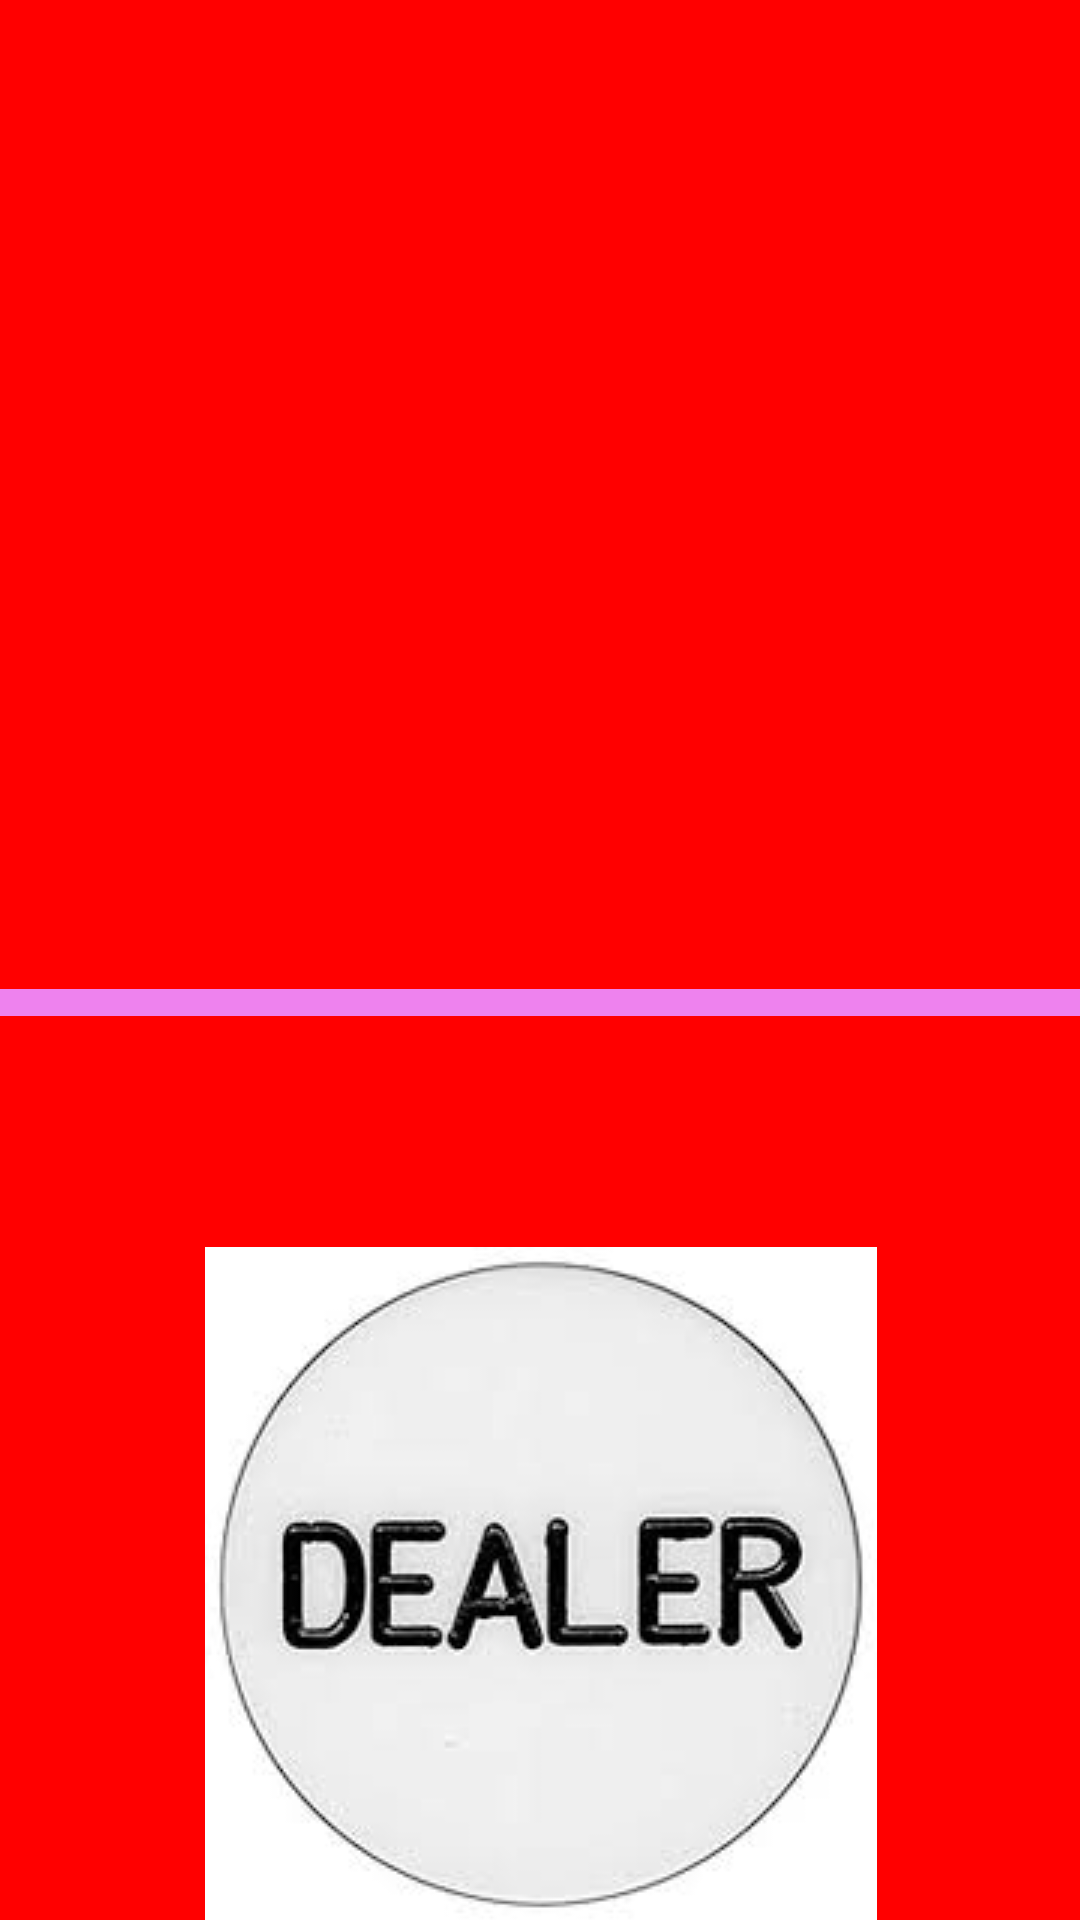

Layout XML and referenced resources for this Android screen:
<!-- AndroidManifest.xml: activity theme AppTheme -->
<!-- res/layout/activity_main.xml -->
<?xml version="1.0" encoding="utf-8"?>
<androidx.constraintlayout.widget.ConstraintLayout xmlns:android="http://schemas.android.com/apk/res/android"
    xmlns:app="http://schemas.android.com/apk/res-auto"
    xmlns:tools="http://schemas.android.com/tools"
    android:layout_width="match_parent"
    android:layout_height="match_parent"
    tools:context=".MainActivity"
    android:background="@color/voiler">

    <ImageButton
        android:id="@+id/imageButton4"
        android:layout_width="432dp"
        android:layout_height="407dp"
        android:layout_marginBottom="3dp"
        android:background="@color/red"
        android:onClick="Customer"
        app:layout_constraintBottom_toTopOf="@+id/imageButton6"
        app:layout_constraintEnd_toEndOf="parent"
        app:layout_constraintHorizontal_bias="0.0"
        app:layout_constraintStart_toStartOf="parent"
        app:layout_constraintTop_toTopOf="parent"
        app:srcCompat="@drawable/admin" />

    <ImageButton
        android:onClick="dealer"
        android:id="@+id/imageButton6"
        android:layout_width="444dp"
        android:layout_height="379dp"
        android:layout_marginTop="6dp"
        app:layout_constraintBottom_toBottomOf="parent"
        app:layout_constraintEnd_toEndOf="parent"
        app:layout_constraintStart_toStartOf="parent"
        app:layout_constraintTop_toBottomOf="@+id/imageButton4"
        app:srcCompat="@drawable/dealer"
        android:background="@color/red"/>

</androidx.constraintlayout.widget.ConstraintLayout>
<!-- resources referenced by this layout -->
<resources>
  <color name="red">#FF0000</color>
  <color name="voiler">#EE82EE</color>
  <!-- drawable dealer: jpg bitmap (drawable-v24, 6015 bytes) -->
  <style name="AppTheme" parent="Theme.AppCompat.Light.DarkActionBar">
          
          <item name="colorPrimary">@color/colorPrimary</item>
          <item name="colorPrimaryDark">@color/colorPrimaryDark</item>
          <item name="colorAccent">@color/colorAccent</item>
      </style>
  <color name="colorPrimary">#FF0000</color>
  <color name="colorPrimaryDark">#00574B</color>
  <color name="colorAccent">#D81B60</color>
</resources>
